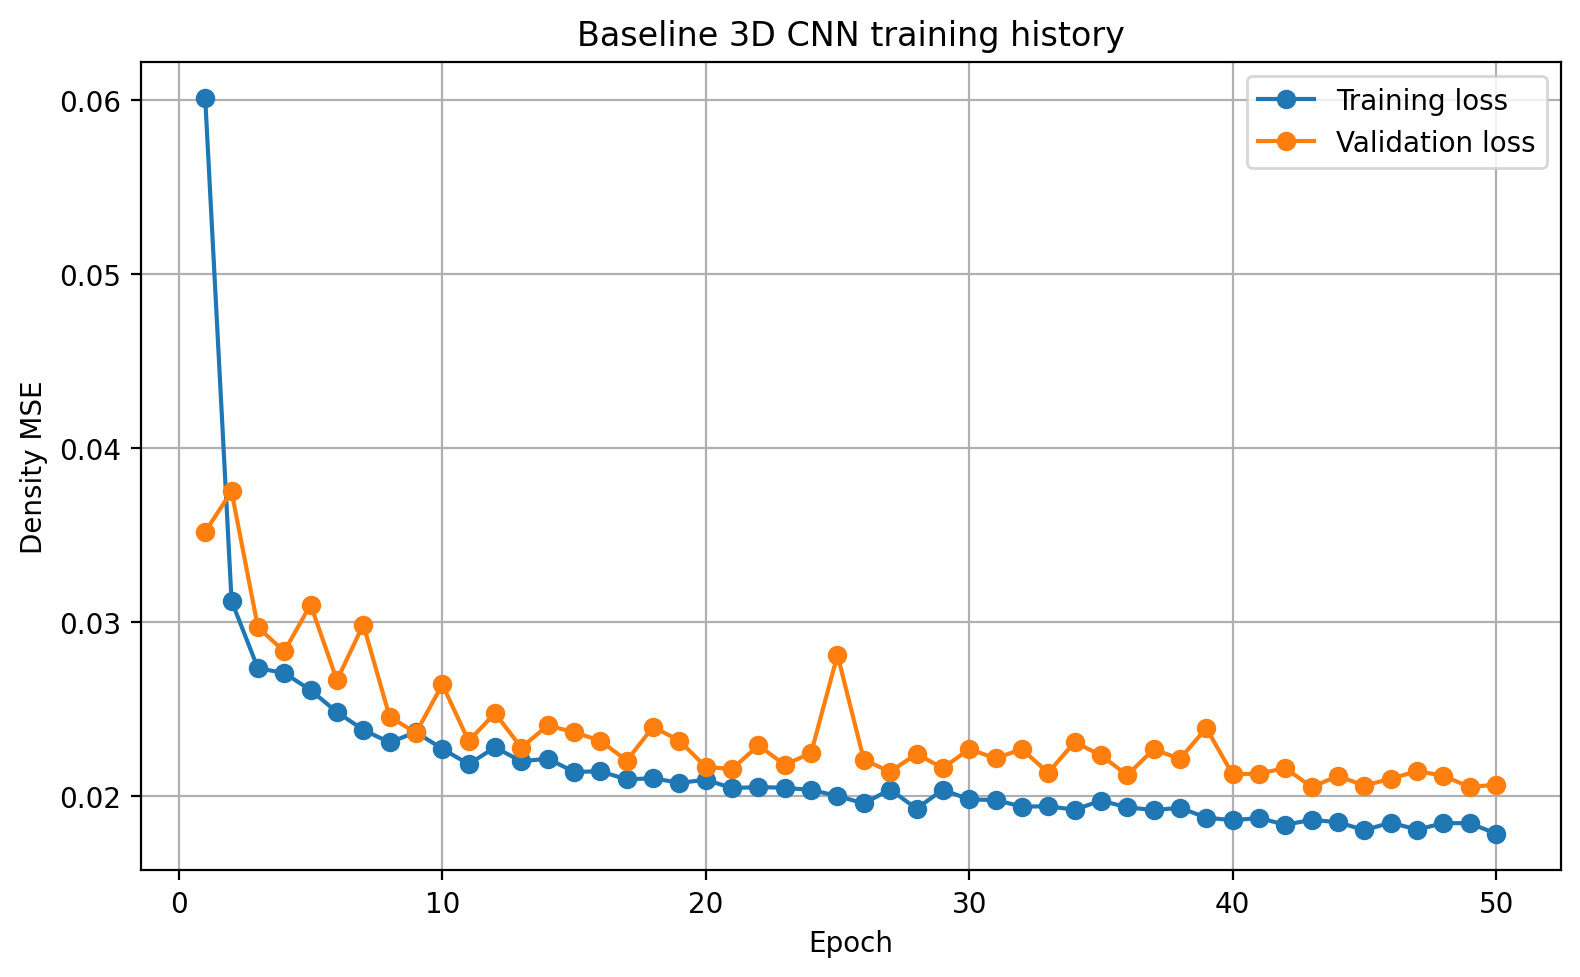

The data file committed next to this chart (first rows):
epoch, density_mae, density_mse, loss, val_density_mae, val_density_mse, val_loss
1, 0.155, 0.06153, 0.06007, 0.04473, 0.01323, 0.03519
2, 0.04186, 0.01545, 0.03122, 0.0211, 0.008212, 0.0375
3, 0.02956, 0.01224, 0.02735, 0.03977, 0.01624, 0.02971
4, 0.02902, 0.01217, 0.02708, 0.03364, 0.01412, 0.02832
5, 0.02495, 0.01073, 0.0261, 0.04737, 0.01978, 0.031
6, 0.02201, 0.009146, 0.02484, 0.01971, 0.007174, 0.02666
7, 0.01919, 0.008193, 0.02381, 0.01367, 0.005789, 0.02986
8, 0.01765, 0.007298, 0.0231, 0.01495, 0.006424, 0.02457
9, 0.01957, 0.008113, 0.02368, 0.01679, 0.006776, 0.02364
10, 0.01676, 0.007176, 0.02272, 0.01065, 0.003823, 0.02642
11, 0.01588, 0.006327, 0.02185, 0.0175, 0.006412, 0.02317
12, 0.01723, 0.007098, 0.02281, 0.01182, 0.004383, 0.02477
13, 0.01585, 0.006532, 0.02201, 0.01424, 0.005996, 0.0228
14, 0.01596, 0.006703, 0.02216, 0.01571, 0.005493, 0.02407
15, 0.01424, 0.005786, 0.02141, 0.01381, 0.00575, 0.02368
16, 0.01369, 0.005805, 0.02143, 0.0133, 0.005377, 0.02319
17, 0.01271, 0.005431, 0.02097, 0.01168, 0.004756, 0.02205
18, 0.01295, 0.005324, 0.02104, 0.01734, 0.006945, 0.02399
19, 0.01308, 0.005454, 0.02077, 0.01056, 0.004283, 0.0232
20, 0.0134, 0.005553, 0.02095, 0.01114, 0.004658, 0.02168
21, 0.01215, 0.005022, 0.02047, 0.01083, 0.004571, 0.02157
22, 0.01146, 0.004873, 0.02053, 0.02134, 0.006758, 0.02292
23, 0.01183, 0.004905, 0.02049, 0.01074, 0.004063, 0.02181
24, 0.01277, 0.00521, 0.02037, 0.01006, 0.004061, 0.02249
25, 0.01094, 0.004674, 0.02002, 0.008508, 0.003698, 0.02811
26, 0.01002, 0.004251, 0.01959, 0.01251, 0.005458, 0.0221
27, 0.01154, 0.004801, 0.02039, 0.0106, 0.004109, 0.02141
28, 0.01015, 0.004332, 0.01929, 0.01061, 0.003945, 0.02243
29, 0.01204, 0.005264, 0.02038, 0.01069, 0.004287, 0.02162
30, 0.01102, 0.004758, 0.01982, 0.01484, 0.006991, 0.02271
31, 0.01035, 0.004379, 0.01979, 0.01352, 0.005742, 0.02219
32, 0.009866, 0.004243, 0.01941, 0.0131, 0.005223, 0.0227
33, 0.01006, 0.004311, 0.01943, 0.009114, 0.003756, 0.02135
34, 0.009662, 0.004221, 0.01923, 0.01009, 0.003787, 0.02311
35, 0.01091, 0.004741, 0.01975, 0.008166, 0.002973, 0.02236
36, 0.01092, 0.004305, 0.01937, 0.008993, 0.003352, 0.02122
37, 0.009783, 0.004172, 0.01921, 0.01606, 0.006588, 0.0227
38, 0.01026, 0.004486, 0.01934, 0.01054, 0.004364, 0.02215
39, 0.009514, 0.003947, 0.01878, 0.01127, 0.003441, 0.02392
40, 0.009251, 0.003865, 0.01863, 0.007554, 0.003105, 0.02126
41, 0.009443, 0.004073, 0.01875, 0.008636, 0.003683, 0.02131
42, 0.009049, 0.00384, 0.01837, 0.01001, 0.004363, 0.02162
43, 0.008823, 0.003814, 0.01865, 0.008537, 0.003557, 0.02053
44, 0.009552, 0.003898, 0.01851, 0.008427, 0.002941, 0.02116
45, 0.009027, 0.003742, 0.01806, 0.009454, 0.003857, 0.02062
46, 0.009036, 0.003904, 0.01849, 0.009733, 0.003801, 0.02101
47, 0.008772, 0.003746, 0.01809, 0.01281, 0.005548, 0.02145
48, 0.009209, 0.004037, 0.01846, 0.00703, 0.002789, 0.02118
49, 0.00926, 0.004011, 0.01846, 0.008429, 0.003248, 0.02053
50, 0.008578, 0.003649, 0.01785, 0.01193, 0.005151, 0.02067
